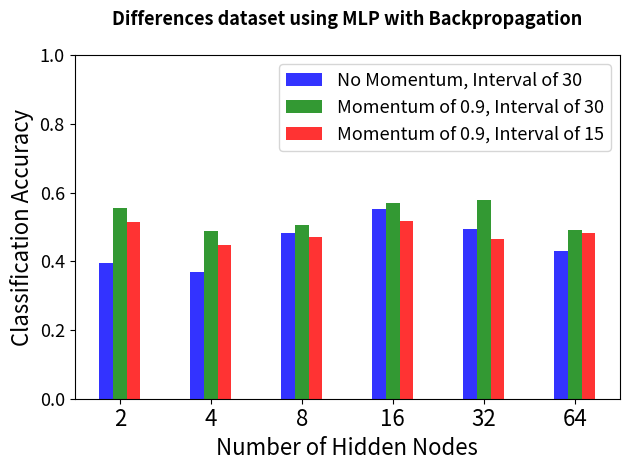

Recreate this plot in Python.
import numpy as np
import matplotlib.pyplot as plt

n_groups = 6

bpNoMomentum = (0.3954545455, 0.368939393939393, 0.4825757576, 0.5515151515, 0.4931818182, 0.4303030303)
bpMomentum30 =  (0.5545454545, 0.4886363636, 0.5053030303, 0.5689393939, 0.578030303, 0.4916666667)
bpMomentum15 = (0.5136363636, 0.4462121212, 0.471969697, 0.5189393939, 0.4651515152, 0.4825757576)

fig, ax = plt.subplots()
index = np.arange(n_groups)
bar_width = 0.15
opacity = 0.8
font_size_large = 16
font_size_small = 13

rects1 = plt.bar(index, bpNoMomentum, bar_width,
alpha=opacity,
color='b',
label='No Momentum, Interval of 30')

rects2 = plt.bar(index + bar_width, bpMomentum30, bar_width,
alpha=opacity,
color='g',
label='Momentum of 0.9, Interval of 30')

rects3 = plt.bar(index + bar_width*2, bpMomentum15, bar_width,
alpha=opacity,
color='r',
label='Momentum of 0.9, Interval of 15')

plt.ylim(0,1.0)
plt.xlabel('Number of Hidden Nodes', fontsize=font_size_large)
plt.ylabel('Classification Accuracy', fontsize=font_size_large)
plt.title('Differences dataset using MLP with Backpropagation\n', fontweight='bold', fontsize=font_size_small)
plt.xticks(index + bar_width, ('2', '4', '8', '16', '32', '64'), fontsize=font_size_large)
plt.yticks(fontsize=font_size_small)
plt.legend(fontsize=font_size_small)


plt.tight_layout()
plt.show()
